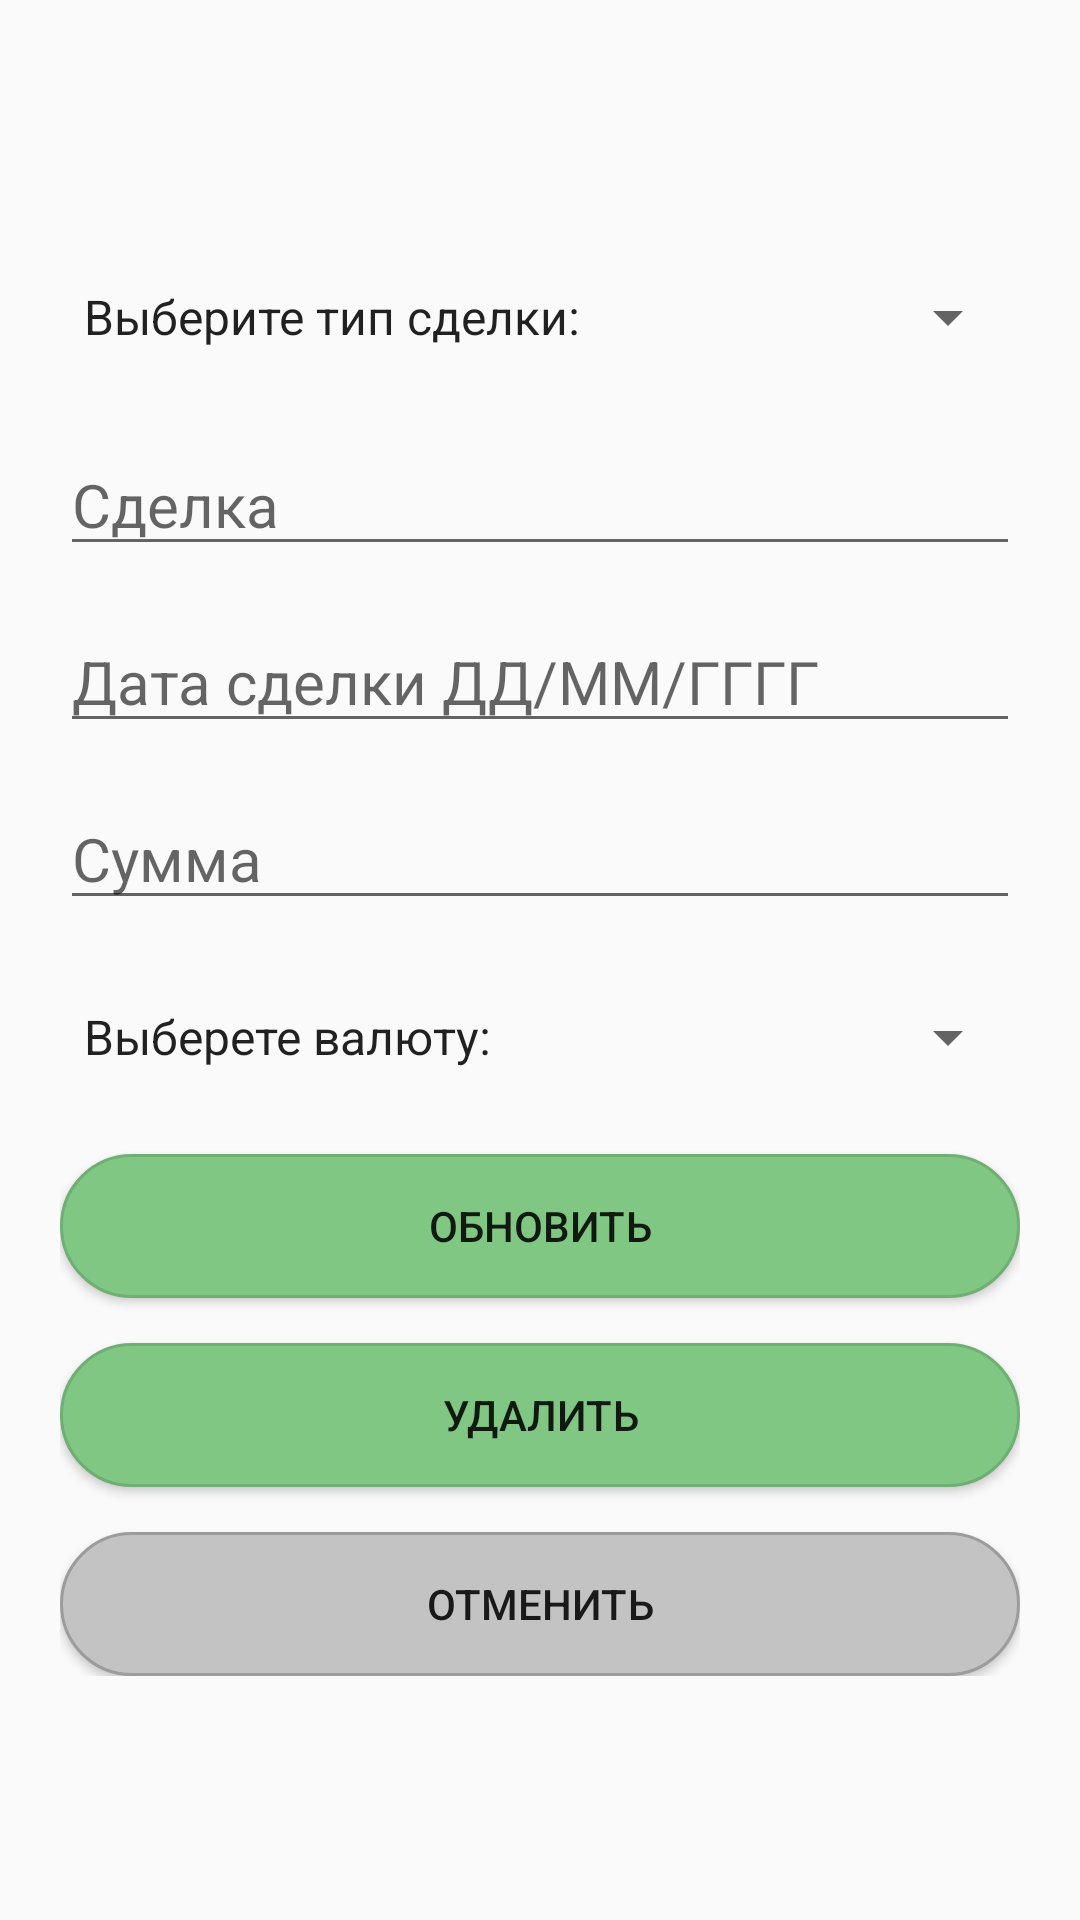

Reconstruct the res/layout file that produces this screen, plus the resources it refers to.
<!-- AndroidManifest.xml: application theme Theme.TaxApp -->
<!-- res/layout/fragment_transaction_details.xml -->
<?xml version="1.0" encoding="utf-8"?>
<androidx.constraintlayout.widget.ConstraintLayout xmlns:android="http://schemas.android.com/apk/res/android"
    xmlns:app="http://schemas.android.com/apk/res-auto"
    xmlns:tools="http://schemas.android.com/tools"
    android:layout_width="match_parent"
    android:layout_height="match_parent"
    tools:context=".ui.detailtransaction.TransactionDetailsFragment">

    <LinearLayout
        android:layout_width="match_parent"
        android:layout_height="wrap_content"
        android:layout_margin="20dp"
        android:orientation="vertical"
        app:layout_constraintBottom_toBottomOf="parent"
        app:layout_constraintEnd_toEndOf="parent"
        app:layout_constraintStart_toStartOf="parent"
        app:layout_constraintTop_toTopOf="parent">

        <Spinner
            android:id="@+id/spinner_type_detail"
            android:layout_width="match_parent"
            android:layout_height="wrap_content"
            android:layout_marginBottom="15dp"
            android:entries="@array/type_transaction"
            android:fontFamily="@font/montserrat"
            android:minHeight="48dp"
            android:textSize="20sp" />

        <EditText
            android:id="@+id/edit_id_detail"
            android:layout_width="match_parent"
            android:layout_height="wrap_content"
            android:layout_marginBottom="15dp"
            android:ems="10"
            android:hint="@string/editIdDetail"
            android:inputType="text"
            android:textSize="20sp" />

        <EditText
            android:id="@+id/edit_date_detail"
            android:layout_width="match_parent"
            android:layout_height="wrap_content"
            android:layout_marginBottom="15dp"
            android:ems="10"
            android:hint="@string/editDetailDate"
            android:inputType="date"
            android:textSize="20sp" />

        <EditText
            android:id="@+id/edit_sum_detail"
            android:layout_width="match_parent"
            android:layout_height="wrap_content"
            android:layout_marginBottom="15dp"
            android:ems="10"
            android:hint="@string/editDetailSum"
            android:inputType="numberDecimal"
            android:textSize="20sp" />

        <Spinner
            android:id="@+id/spinner_currencies_detail"
            android:layout_width="match_parent"
            android:layout_height="wrap_content"
            android:layout_marginBottom="15dp"
            android:entries="@array/currencies"
            android:minHeight="48dp"
            android:textSize="20sp" />

        <Button
            android:id="@+id/button_update_detail"
            android:layout_width="match_parent"
            android:layout_height="wrap_content"
            android:layout_marginBottom="15dp"
            android:background="@drawable/button_ok"
            android:text="@string/buttonDetailUpdate" />

        <Button
            android:id="@+id/button_delete_detail"
            android:layout_width="match_parent"
            android:layout_height="wrap_content"
            android:layout_marginBottom="15dp"
            android:background="@drawable/button_ok"
            android:text="@string/buttonDerailDelete" />

        <Button
            android:id="@+id/button_cancel_detail"
            android:layout_width="match_parent"
            android:layout_height="wrap_content"
            android:background="@drawable/button_cancel"
            android:text="@string/buttonDetailCancel" />
    </LinearLayout>

</androidx.constraintlayout.widget.ConstraintLayout>
<!-- resources referenced by this layout -->
<resources>
  <string-array name="currencies">
          <item>Выберете валюту:</item>
          <item>USD</item>
          <item>EUR</item>
          <item>AUD</item>
          <item>AZN</item>
          <item>AMD</item>
          <item>BYN</item>
          <item>BGN</item>
          <item>BRL</item>
          <item>HUF</item>
          <item>KRW</item>
          <item>HKD</item>
          <item>DKK</item>
          <item>INR</item>
          <item>KZT</item>
          <item>CAD</item>
          <item>KGS</item>
          <item>CNY</item>
          <item>MDL</item>
          <item>TMT</item>
          <item>NOK</item>
          <item>PLN</item>
          <item>RON</item>
          <item>XDR</item>
          <item>SGD</item>
          <item>TJS</item>
          <item>TRY</item>
          <item>UZS</item>
          <item>UAH</item>
          <item>GBP</item>
          <item>CZK</item>
          <item>SEK</item>
          <item>CHF</item>
          <item>ZAR</item>
          <item>JPY</item>
      </string-array>
  <string-array name="type_transaction">
          <item>Выберите тип сделки:</item>
          <item>TRADE</item>
          <item>COMMISSION</item>
          <item>FUNDING/WITHDRAWAL</item>
      </string-array>
  <!-- drawable button_cancel (drawable) -->
  <?xml version="1.0" encoding="utf-8"?>
  <ripple xmlns:android="http://schemas.android.com/apk/res/android"
      xmlns:tools="http://schemas.android.com/tools"
      android:color="#737373"
      tools:targetApi="lollipop">
      <item>
          <shape android:shape="rectangle">
              <solid android:color="#C3C3C3"></solid>
              <stroke android:color="#9C9C9C" android:width="1dp"></stroke>
              <corners android:radius="24dp"></corners>
          </shape>
      </item>
      
  </ripple>
  <!-- drawable button_ok (drawable) -->
  <?xml version="1.0" encoding="utf-8"?>
  <ripple xmlns:android="http://schemas.android.com/apk/res/android"
      xmlns:tools="http://schemas.android.com/tools"
      android:color="#4AAC4F"
      tools:targetApi="lollipop">
      <item>
          <shape android:shape="rectangle">
              <solid android:color="#81C784"></solid>
              <stroke android:color="#70AF73" android:width="1dp"></stroke>
              <corners android:radius="26dp"></corners>
          </shape>
      </item>
      
  </ripple>
  <string name="buttonDerailDelete">Удалить</string>
  <string name="buttonDetailCancel">Отменить</string>
  <string name="buttonDetailUpdate">Обновить</string>
  <string name="editDetailDate">Дата сделки ДД/ММ/ГГГГ</string>
  <string name="editDetailSum">Сумма</string>
  <string name="editIdDetail"> Сделка</string>
  <style name="Theme.TaxApp" parent="Theme.AppCompat.DayNight.NoActionBar">
          
          
          <item name="colorPrimaryVariant">@color/purple_700</item>
          <item name="colorOnPrimary">@color/white</item>
          
          <item name="colorSecondary">@color/teal_200</item>
          <item name="colorSecondaryVariant">@color/teal_700</item>
          <item name="colorOnSecondary">@color/black</item>
          
          <item name="android:statusBarColor" tools:targetApi="l">?attr/colorPrimaryVariant</item>
          
      </style>
  <color name="purple_700">#FF3700B3</color>
  <color name="white">#FFFFFFFF</color>
  <color name="teal_200">#FF03DAC5</color>
  <color name="teal_700">#FF018786</color>
  <color name="black">#FF000000</color>
</resources>
